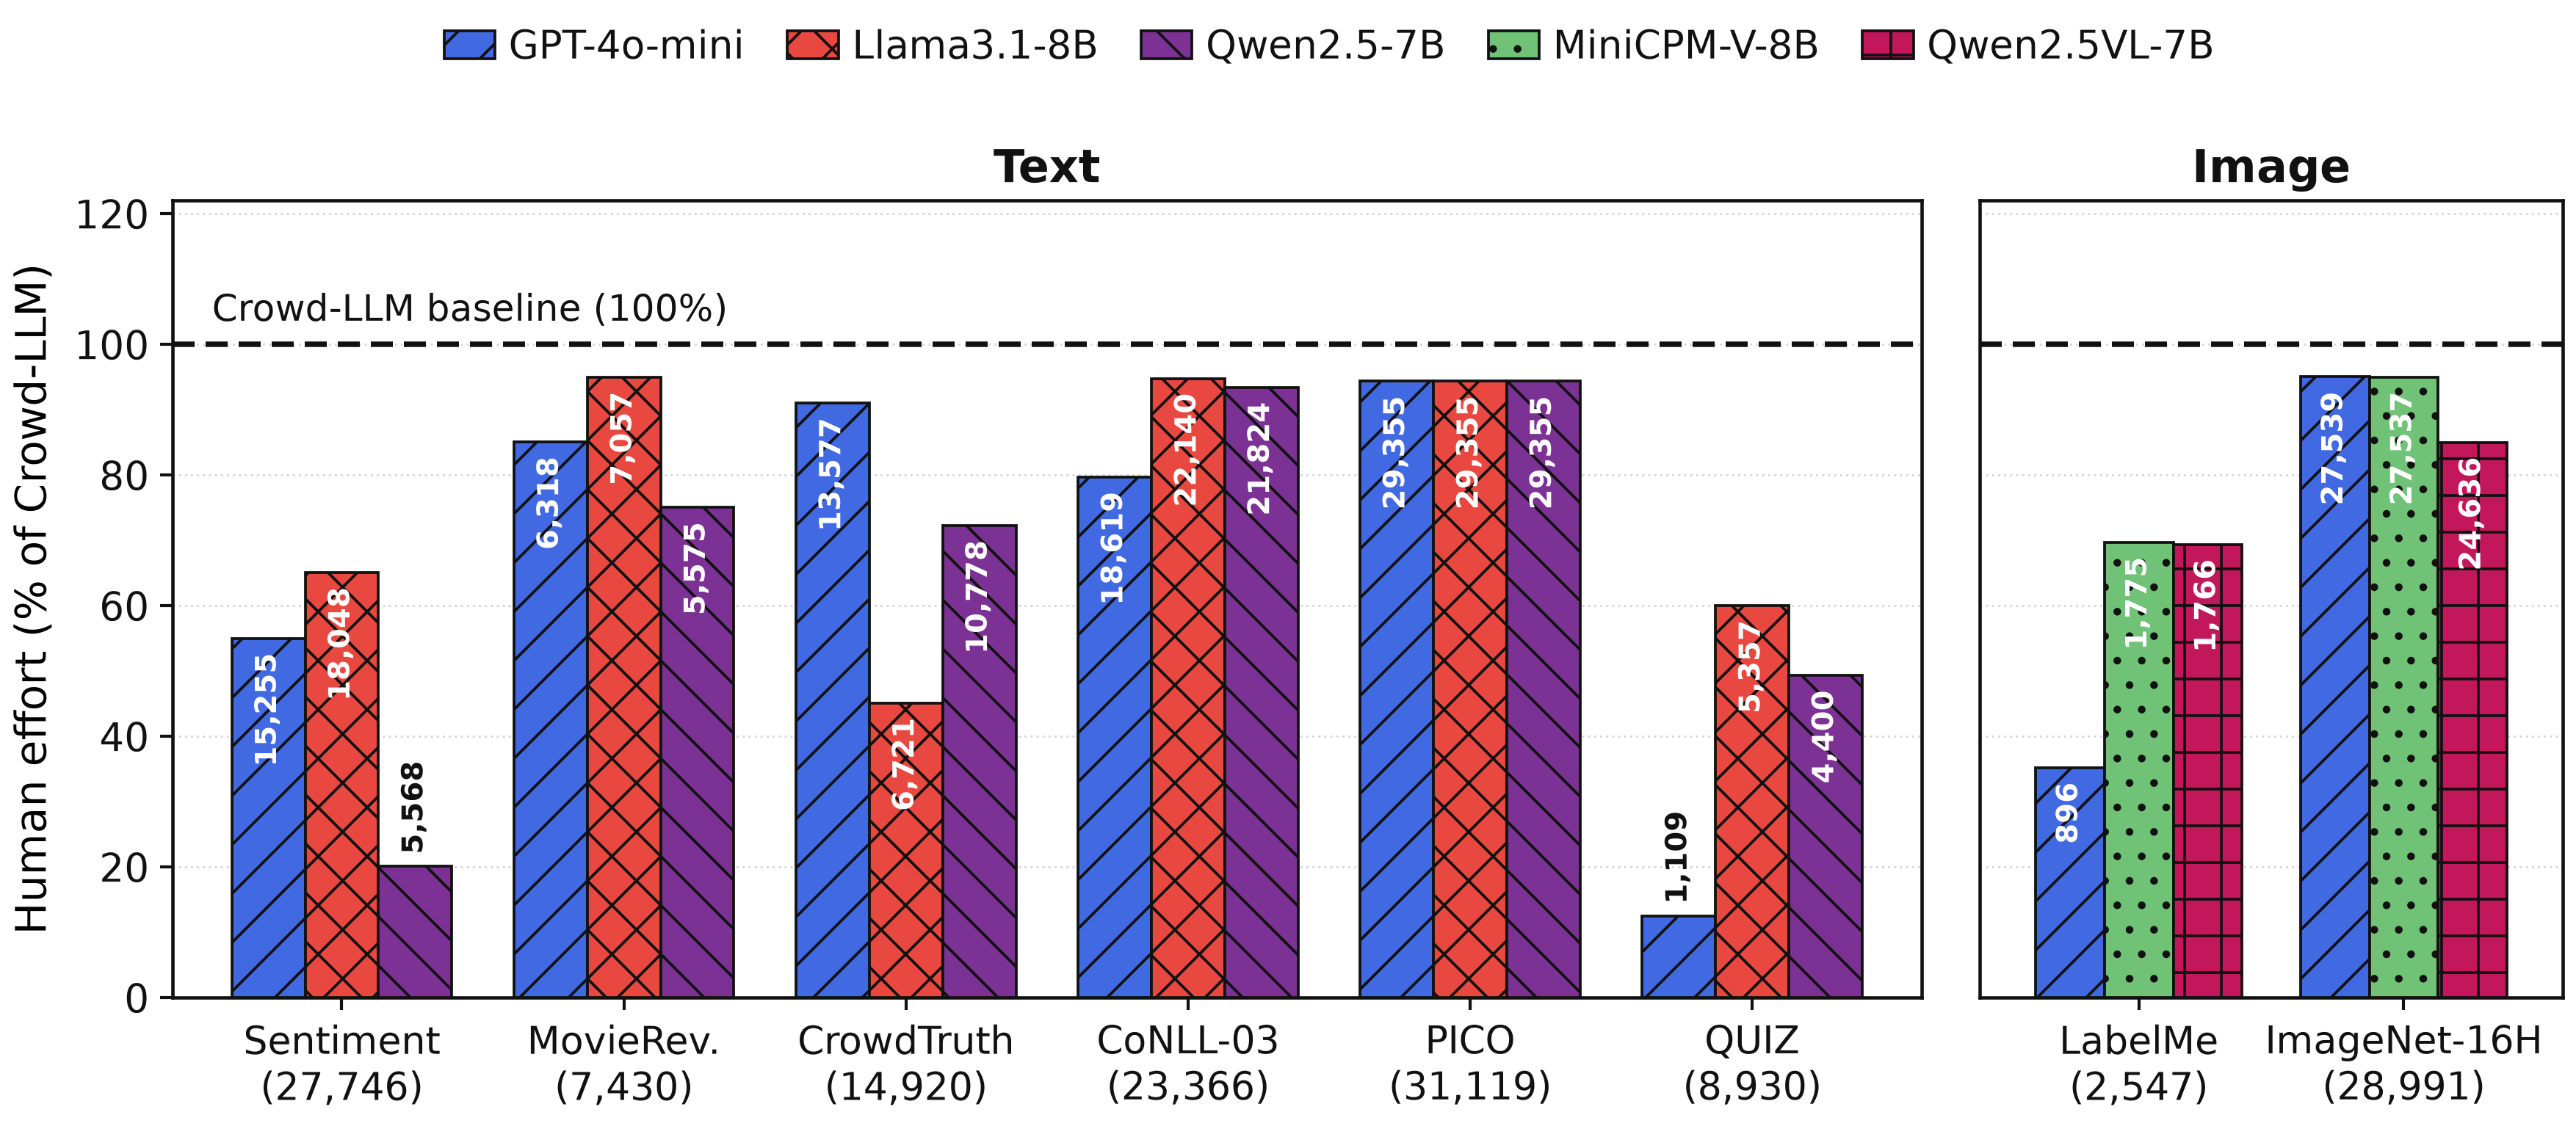

The file beside this chart, header and first rows:
modality, dataset, model, crowd_llm_judgments, matcha_judgments, judgments_saved, effort_saved_pct, matcha_pct_of_crowdllm, peak_accuracy, uncertainty, route, aggregator, X
text, Sentiment Polarity, GPT-4o-mini, 27746, 15255, 12491, 45.0%, 55.0%, 0.9370, entropy, human_plus_llm, OneCoinDawidSkene, 55
text, Sentiment Polarity, Llama3.1-8B, 27746, 18048, 9698, 35.0%, 65.0%, 0.9302, entropy, human_plus_llm, OneCoinDawidSkene, 65
text, Sentiment Polarity, Qwen2.5-7B, 27746, 5568, 22178, 79.9%, 20.1%, 0.9296, entropy, human_plus_llm, MACE, 20
text, MovieReviews, GPT-4o-mini, 7430, 6318, 1112, 15.0%, 85.0%, 0.8304, entropy, human_plus_llm, MajorityVote, 85
text, MovieReviews, Llama3.1-8B, 7430, 7057, 373, 5.0%, 95.0%, 0.8304, entropy, human_plus_llm, MajorityVote, 95
text, MovieReviews, Qwen2.5-7B, 7430, 5575, 1855, 25.0%, 75.0%, 0.8131, entropy, human_only, MACE, 75
text, CrowdTruth RelEx, GPT-4o-mini, 14920, 13577, 1343, 9.0%, 91.0%, 0.7957, confidence, human_only, DawidSkene, 90
text, CrowdTruth RelEx, Llama3.1-8B, 14920, 6721, 8199, 55.0%, 45.0%, 0.8001, entropy, human_only, MACE, 30
text, CrowdTruth RelEx, Qwen2.5-7B, 14920, 10778, 4142, 27.8%, 72.2%, 0.8020, confidence, human_plus_llm, DawidSkene, 70
text, CoNLL-2003 NER, GPT-4o-mini, 23366, 18619, 4747, 20.3%, 79.7%, 0.9503, confidence, human_plus_llm, DawidSkene, 80
text, CoNLL-2003 NER, Llama3.1-8B, 23366, 22140, 1226, 5.2%, 94.8%, 0.9393, confidence, human_only, DawidSkene, 95
text, CoNLL-2003 NER, Qwen2.5-7B, 23366, 21824, 1542, 6.6%, 93.4%, 0.9425, entropy, human_plus_llm, DawidSkene, 95
text, PICO, GPT-4o-mini, 31119, 29355, 1764, 5.7%, 94.3%, 0.9615, entropy, human_only, ZeroBasedSkill, 95
text, PICO, Llama3.1-8B, 31119, 29355, 1764, 5.7%, 94.3%, 0.9615, entropy, human_only, ZeroBasedSkill, 95
text, PICO, Qwen2.5-7B, 31119, 29355, 1764, 5.7%, 94.3%, 0.9615, entropy, human_only, ZeroBasedSkill, 95
text, QUIZ, GPT-4o-mini, 8930, 1109, 7821, 87.6%, 12.4%, 0.8774, entropy, human_plus_llm, OneCoinDawidSkene, 10
text, QUIZ, Llama3.1-8B, 8930, 5357, 3573, 40.0%, 60.0%, 0.8000, entropy, human_only, MACE, 55
text, QUIZ, Qwen2.5-7B, 8930, 4400, 4530, 50.7%, 49.3%, 0.8129, entropy, human_plus_llm, MMSR, 45
image, LabelMe, GPT-4o-mini, 2547, 896, 1651, 64.8%, 35.2%, 0.8320, entropy, human_only, MMSR, 35
image, LabelMe, MiniCPM-V-8B, 2547, 1775, 772, 30.3%, 69.7%, 0.8200, confidence, human_only, DawidSkene, 70
image, LabelMe, Qwen2.5VL-7B, 2547, 1766, 781, 30.7%, 69.3%, 0.8280, entropy, human_only, DawidSkene, 70
image, ImageNet-16H, GPT-4o-mini, 28991, 27539, 1452, 5.0%, 95.0%, 0.8840, entropy, human_plus_llm, GLAD, 95
image, ImageNet-16H, MiniCPM-V-8B, 28991, 27537, 1454, 5.0%, 95.0%, 0.8792, entropy, human_plus_llm, GLAD, 95
image, ImageNet-16H, Qwen2.5VL-7B, 28991, 24636, 4355, 15.0%, 85.0%, 0.8771, confidence, human_plus_llm, ZeroBasedSkill, 85
